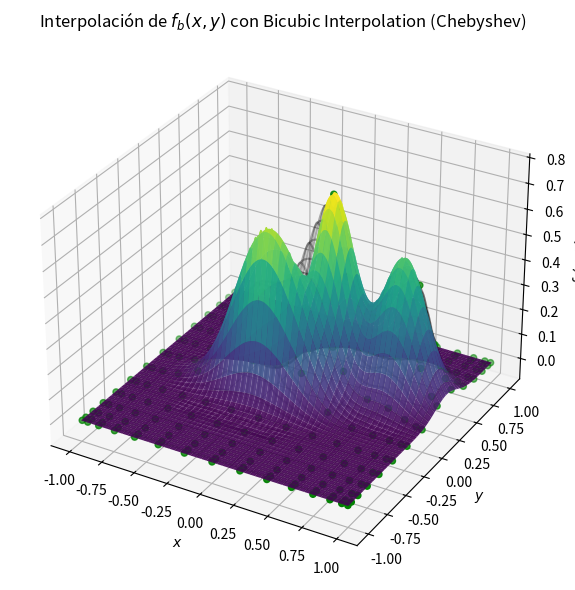
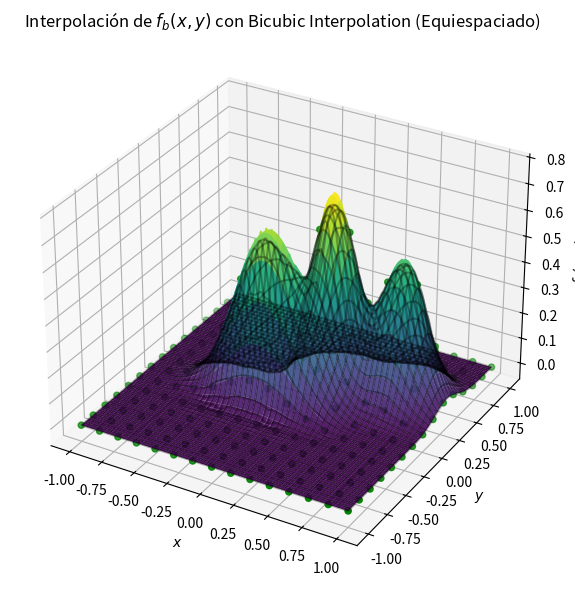
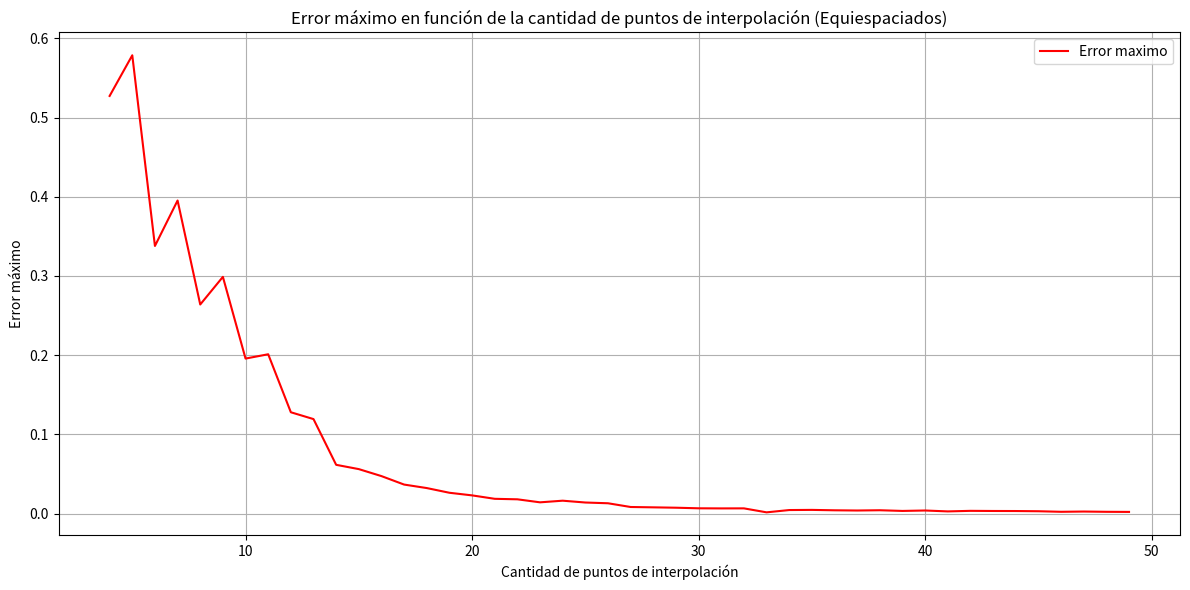

Python code for these plots, in order:
import numpy as np
import matplotlib.pyplot as plt
from scipy.interpolate import interp2d
from scipy.interpolate import griddata

# Definición de las funciones
def fb(x1, x2):
    return (0.75 * np.exp(-((10*x1 - 2)**2)/4 - ((9*x2 - 2)**2)/4) +
            0.65 * np.exp(-((9*x1 + 1)**2)/9 - ((10*x2 + 1)**2)/2) +
            0.55 * np.exp(-((9*x1 - 6)**2)/4 - ((9*x2 - 3)**2)/4) -
            0.01 * np.exp(-((9*x1 - 7)**2)/4 - ((9*x2 - 3)**2)/4))


# Puntos de colocación equiespaciados // orden del polinomio
quantity_of_interpolation_points = 15

# Puntos de colocación Chebyshev // orden del polinomio
quantity_of_interpolation_points_chebyshev = 15

# Generar nodos de Chebyshev en el intervalo [-1, 1]
cheb_nodes_x = np.polynomial.chebyshev.chebpts1(quantity_of_interpolation_points_chebyshev)
cheb_nodes_y = np.polynomial.chebyshev.chebpts1(quantity_of_interpolation_points_chebyshev)

x_values_for_interpolation_chebyshev, y_values_for_interpolation_chebyshev_b2 = np.meshgrid(cheb_nodes_x, cheb_nodes_y)  # Escalamos los nodos de Chebyshev al intervalo [-1, 1]

# Generar puntos equiespaciados en el intervalo [-1, 1]
x_values_for_interpolation, y_values_for_interpolation = np.meshgrid(np.linspace(-1, 1, quantity_of_interpolation_points), np.linspace(-1, 1, quantity_of_interpolation_points_chebyshev))

# puntos a graficar de las funciones
x_linespace = np.linspace(-1, 1, 1000)
y_linespace = np.linspace(-1, 1, 1000)
x_points_to_graph, y_points_to_graph = np.meshgrid(x_linespace, y_linespace)

# Evaluación de las funciones en los puntos de colocación
fb_values = fb(x_values_for_interpolation, y_values_for_interpolation)
fb_Cheb_values = fb(x_values_for_interpolation_chebyshev, y_values_for_interpolation_chebyshev_b2)

# Interpolación utilizando interp2d para fb(x)
fb_interp = griddata((x_values_for_interpolation.flatten(), y_values_for_interpolation.flatten()), fb_values.flatten(), (x_points_to_graph, y_points_to_graph), method='cubic')
fb_Cheb_interp = griddata((x_values_for_interpolation_chebyshev.flatten(), y_values_for_interpolation_chebyshev_b2.flatten()), fb_Cheb_values.flatten(), (x_points_to_graph, y_points_to_graph), method='cubic')

# Gráficos de las funciones originales y las interpoladas
fig = plt.figure(figsize=(12, 6))

ax = fig.add_subplot(projection='3d')
ax.scatter(x_values_for_interpolation_chebyshev, y_values_for_interpolation_chebyshev_b2, fb_Cheb_values, label="Puntos de interpolación Chebyshev", color='g')
ax.plot_surface(x_points_to_graph, y_points_to_graph, fb(x_points_to_graph, y_points_to_graph), cmap=plt.cm.viridis, alpha=0.9)
ax.plot_wireframe(x_points_to_graph, y_points_to_graph, fb_Cheb_interp, color="black", alpha=0.3)
ax.set_xlabel('$x$')
ax.set_ylabel('$y$')
ax.set_zlabel('$f_b(x, y)$')
ax.set_title('Interpolación de $f_b(x, y)$ con Bicubic Interpolation (Chebyshev)')

plt.tight_layout()
plt.show()

fig = plt.figure(figsize=(12, 6))
ax = fig.add_subplot(projection='3d')
ax.scatter(x_values_for_interpolation.flatten(), y_values_for_interpolation.flatten(), fb_values.flatten(), label="Puntos de interpolación equiespaciados", color='g')
ax.plot_surface(x_points_to_graph, y_points_to_graph, fb(x_points_to_graph, y_points_to_graph), cmap=plt.cm.viridis, alpha=0.9)
ax.plot_wireframe(x_points_to_graph, y_points_to_graph, fb_interp, color="black", alpha=0.3)
ax.set_xlabel('$x$')
ax.set_ylabel('$y$')
ax.set_zlabel('$f_b(x, y)$')
ax.set_title('Interpolación de $f_b(x, y)$ con Bicubic Interpolation (Equiespaciado)')

plt.tight_layout()
plt.show()

#grafico de error maximo en base a la cantidad de puntos de interpolacion (Equiespaciados)
max_error = []
for i in range(4, 50):
    x_values_for_interpolation, y_values_for_interpolation = np.meshgrid(np.linspace(-1, 1, i), np.linspace(-1, 1, i))
    fb_values = fb(x_values_for_interpolation, y_values_for_interpolation)
    fb_interp = griddata((x_values_for_interpolation.flatten(), y_values_for_interpolation.flatten()), fb_values.flatten(), (x_points_to_graph, y_points_to_graph), method='cubic')
    max_error.append(np.max(np.abs(fb(x_points_to_graph, y_points_to_graph) - fb_interp)))

plt.figure(figsize=(12, 6))
plt.plot(range(4, 50), max_error, label='Error maximo', color='r')
plt.title('Error máximo en función de la cantidad de puntos de interpolación (Equiespaciados)')
plt.xlabel('Cantidad de puntos de interpolación')
plt.ylabel('Error máximo')
plt.grid()
plt.legend()



plt.tight_layout()
plt.show()